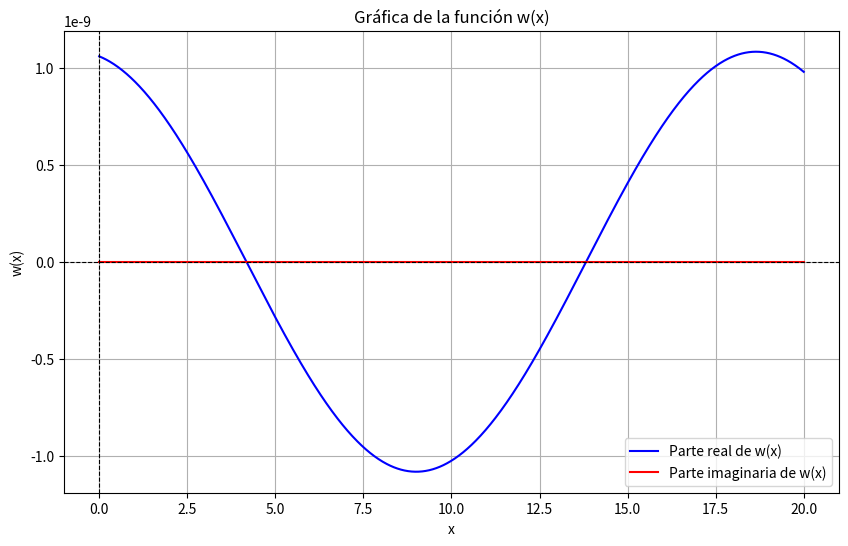

Generate this figure with matplotlib:
import numpy as np
from scipy.integrate import quad
import matplotlib.pyplot as plt

# Definir los parámetros
a = 0.1  # Ajusta según el problema
c = 1.0  # Ajusta según el problema
d = 1.0  # Ajusta según el problema
omega = 1.0  # Ajusta según el problema
b = 9.0
L = 10.0 #Longitud de la placa

# Función integrando
def integrand(k, x, a, c, d, omega, b):
    numerator = np.exp(-(2 / a**2) * k**2) * np.exp(1j * k * (x - b))
    denominator = c * k**4 - d * omega**2
    return numerator / denominator

# Límite para aproximar infinito
k_max = 150

# Función para calcular la integral numérica
def compute_w(x, a, c, d, omega, b):
    # Separar en partes real e imaginaria
    result_real, _ = quad(lambda k: np.real(integrand(k, x, a, c, d, omega, b)), -k_max, k_max)
    result_imag, _ = quad(lambda k: np.imag(integrand(k, x, a, c, d, omega, b)), -k_max, k_max)
    return result_real + 1j * result_imag

# Rango de x para graficar
x_values = np.linspace(0,L+10,1000)
 
w_values = [compute_w(x, a, c, d, omega, b) for x in x_values]

# Graficar la función obtenida
plt.figure(figsize=(10, 6))
plt.plot(x_values, np.real(w_values), label="Parte real de w(x)", color="blue")
plt.plot(x_values, np.imag(w_values), label="Parte imaginaria de w(x)", color="red")
plt.xlabel("x")
plt.ylabel("w(x)")
plt.title("Gráfica de la función w(x)")
plt.axhline(0, color="black", linewidth=0.8, linestyle="--")
plt.axvline(0, color="black", linewidth=0.8, linestyle="--")
plt.legend()
plt.grid()
plt.show()
